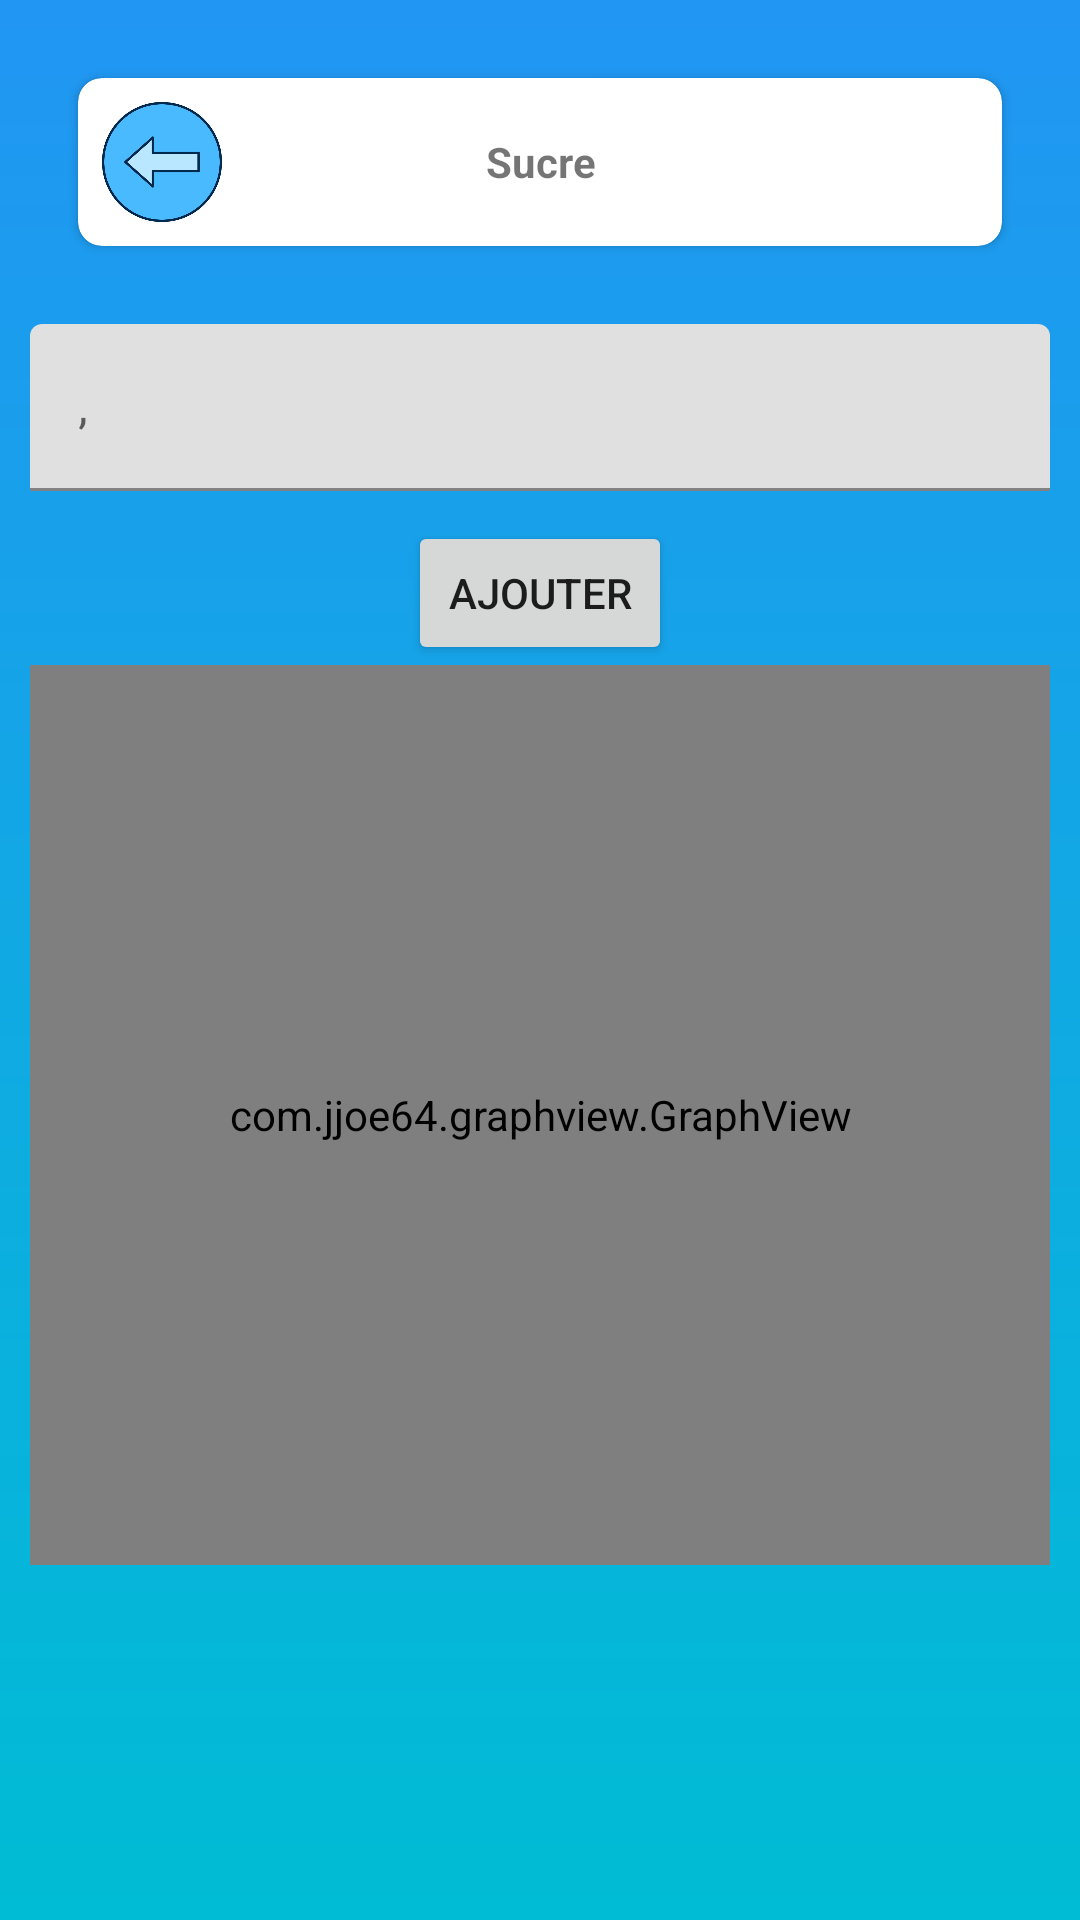

Layout XML and referenced resources for this Android screen:
<!-- AndroidManifest.xml: application theme Theme.SehtiApp -->
<!-- res/layout/activity_sugar.xml -->
<?xml version="1.0" encoding="utf-8"?>
<androidx.constraintlayout.widget.ConstraintLayout xmlns:android="http://schemas.android.com/apk/res/android"
    xmlns:app="http://schemas.android.com/apk/res-auto"
    xmlns:tools="http://schemas.android.com/tools"
    android:layout_width="match_parent"
    android:layout_height="match_parent"
    tools:context=".SugarActivity">
    <LinearLayout
        android:id="@+id/main_linear"
        android:layout_width="match_parent"
        android:layout_height="match_parent"
        android:gravity=""
        android:orientation="vertical"
        android:padding="10dp"
        android:background="@drawable/gradient_background">
    <androidx.cardview.widget.CardView
        android:layout_width="match_parent"
        android:layout_height="wrap_content"
        android:layout_margin="16dp"
        android:background="@android:color/white"
        app:cardCornerRadius="8dp"
        app:cardElevation="2dp">
        <LinearLayout
            android:layout_width="match_parent"
            android:layout_height="wrap_content"
            android:padding="8dp"
            android:gravity="center_vertical">
            <ImageView
                android:id="@+id/go_back"
                android:src="@drawable/left_arrow"
                android:layout_width="40dp"
                android:layout_height="40dp"/>
            <TextView
                android:id="@+id/title"
                android:layout_width="wrap_content"
                android:layout_height="wrap_content"
                android:text="Sucre"
                android:layout_weight="1"
                android:gravity="center"
                android:textStyle="bold"/>
            <ImageView
                android:src="@drawable/left_arrow"
                android:layout_width="40dp"
                android:layout_height="40dp"
                android:alpha="0"/>


        </LinearLayout>

    </androidx.cardview.widget.CardView>
<LinearLayout
    android:layout_width="match_parent"
    android:gravity="center_horizontal"
    android:layout_height="wrap_content"
    android:orientation="vertical">
        <com.google.android.material.textfield.TextInputLayout
            android:layout_width="match_parent"
            android:layout_height="wrap_content"
            android:layout_marginVertical="10dp"
            android:hint=",">

            <com.google.android.material.textfield.TextInputEditText
                android:id="@+id/sugar_edit"
                android:layout_width="match_parent"
                android:layout_height="wrap_content"
                android:inputType="phone" />

        </com.google.android.material.textfield.TextInputLayout>
        <Button
            android:id="@+id/add_sugar"
            android:layout_width="wrap_content"
            android:layout_height="wrap_content"

            android:text="Ajouter"/>
    <LinearLayout
        android:gravity="bottom"
        android:layout_weight="1"
        android:layout_width="match_parent"
        android:layout_height="match_parent"
        android:background="#FFFFFF">

        <com.jjoe64.graphview.GraphView
            android:id="@+id/graph"
            android:layout_width="match_parent"
            android:layout_height="300dp" />


    </LinearLayout>
</LinearLayout>
    </LinearLayout>

</androidx.constraintlayout.widget.ConstraintLayout>
<!-- resources referenced by this layout -->
<resources>
  <!-- drawable gradient_background (drawable) -->
  <shape xmlns:android="http://schemas.android.com/apk/res/android">
      <gradient
          android:startColor="#00BCD4"
          android:endColor="#2196F3"
          android:angle="90"
          android:type="linear"
  
      />
  </shape>
  <!-- drawable left_arrow: png bitmap (drawable, 26013 bytes) -->
  <style name="Theme.SehtiApp" parent="Theme.MaterialComponents.DayNight.DarkActionBar">
          
          <item name="colorPrimary">@color/purple_500</item>
          <item name="colorPrimaryVariant">@color/purple_700</item>
          <item name="colorOnPrimary">@color/white</item>
          
          <item name="colorSecondary">@color/teal_200</item>
          <item name="colorSecondaryVariant">@color/teal_700</item>
          <item name="colorOnSecondary">@color/black</item>
          
          <item name="android:statusBarColor">?attr/colorPrimaryVariant</item>
          
      </style>
  <!-- not gathered from this repository: default colours our renderer supplied (Android Studio template values) -->
  <color name="purple_500">#FF6200EE</color>
  <color name="purple_700">#FF3700B3</color>
  <color name="teal_200">#FF03DAC5</color>
  <color name="teal_700">#FF018786</color>
  <color name="black">#FF000000</color>
  <color name="white">#FFFFFFFF</color>
</resources>
